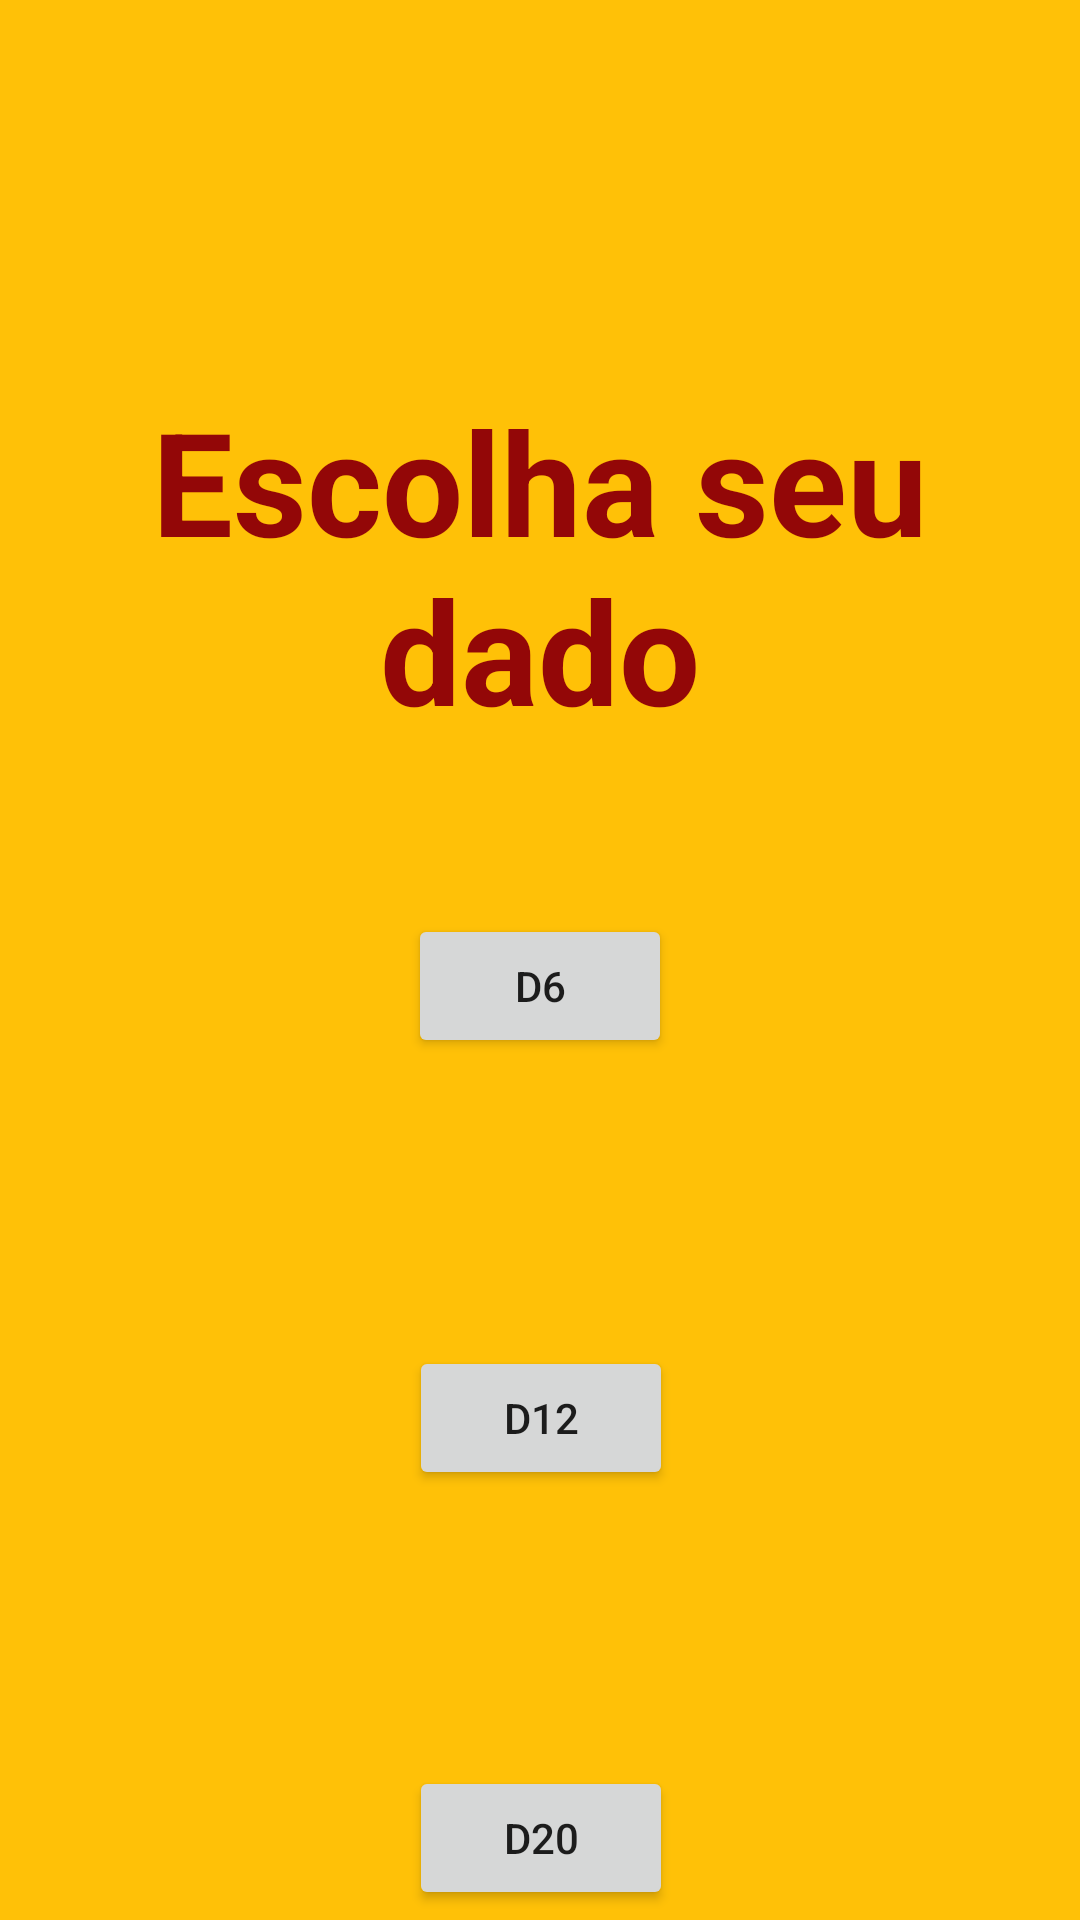

Reconstruct the res/layout file that produces this screen, plus the resources it refers to.
<!-- AndroidManifest.xml: application theme Theme.AppDerOlarDadosComPaginas -->
<!-- res/layout/activity_main.xml -->
<?xml version="1.0" encoding="utf-8"?>
<androidx.constraintlayout.widget.ConstraintLayout xmlns:android="http://schemas.android.com/apk/res/android"
    xmlns:app="http://schemas.android.com/apk/res-auto"
    xmlns:tools="http://schemas.android.com/tools"
    android:layout_width="match_parent"
    android:layout_height="match_parent"
    android:background="#FFC107"
    tools:context=".MainActivity">

    <TextView
        android:id="@+id/textView"
        android:layout_width="wrap_content"
        android:layout_height="wrap_content"
        android:layout_marginTop="128dp"
        android:text="@string/escolha_seu_dado"
        android:textAlignment="center"
        android:textColor="#930707"
        android:textSize="48sp"
        android:textStyle="bold"
        app:layout_constraintEnd_toEndOf="parent"
        app:layout_constraintStart_toStartOf="parent"
        app:layout_constraintTop_toTopOf="parent" />

    <Button
        android:id="@+id/bd6"
        android:layout_width="wrap_content"
        android:layout_height="wrap_content"
        android:layout_marginTop="56dp"
        android:text="@string/d6"
        app:layout_constraintEnd_toEndOf="parent"
        app:layout_constraintStart_toStartOf="parent"
        app:layout_constraintTop_toBottomOf="@+id/textView" />

    <Button
        android:id="@+id/d12"
        android:layout_width="wrap_content"
        android:layout_height="wrap_content"
        android:layout_marginTop="96dp"
        android:text="@string/d12"
        app:layout_constraintEnd_toEndOf="parent"
        app:layout_constraintHorizontal_bias="0.501"
        app:layout_constraintStart_toStartOf="parent"
        app:layout_constraintTop_toBottomOf="@+id/bd6" />

    <Button
        android:id="@+id/d20"
        android:layout_width="wrap_content"
        android:layout_height="wrap_content"
        android:layout_marginTop="92dp"
        android:text="@string/d20"
        app:layout_constraintEnd_toEndOf="parent"
        app:layout_constraintHorizontal_bias="0.501"
        app:layout_constraintStart_toStartOf="parent"
        app:layout_constraintTop_toBottomOf="@+id/d12" />

</androidx.constraintlayout.widget.ConstraintLayout>
<!-- resources referenced by this layout -->
<resources>
  <string name="d12">d12</string>
  <string name="d20">d20</string>
  <string name="d6">d6</string>
  <string name="escolha_seu_dado">Escolha seu dado</string>
  <style name="Theme.AppDerOlarDadosComPaginas" parent="Theme.MaterialComponents.DayNight.DarkActionBar">
          
          <item name="colorPrimary">#0A5504</item>
          <item name="colorPrimaryVariant">#0A5305</item>
          <item name="colorOnPrimary">@color/white</item>
          
          <item name="colorSecondary">#075011</item>
          <item name="colorSecondaryVariant">@color/teal_700</item>
          <item name="colorOnSecondary">@color/black</item>
          
          <item name="android:statusBarColor" tools:targetApi="l">?attr/colorPrimaryVariant</item>
          
      </style>
  <!-- not gathered from this repository: default colours our renderer supplied (Android Studio template values) -->
  <color name="teal_700">#FF018786</color>
  <color name="black">#FF000000</color>
  <color name="white">#FFFFFFFF</color>
</resources>
